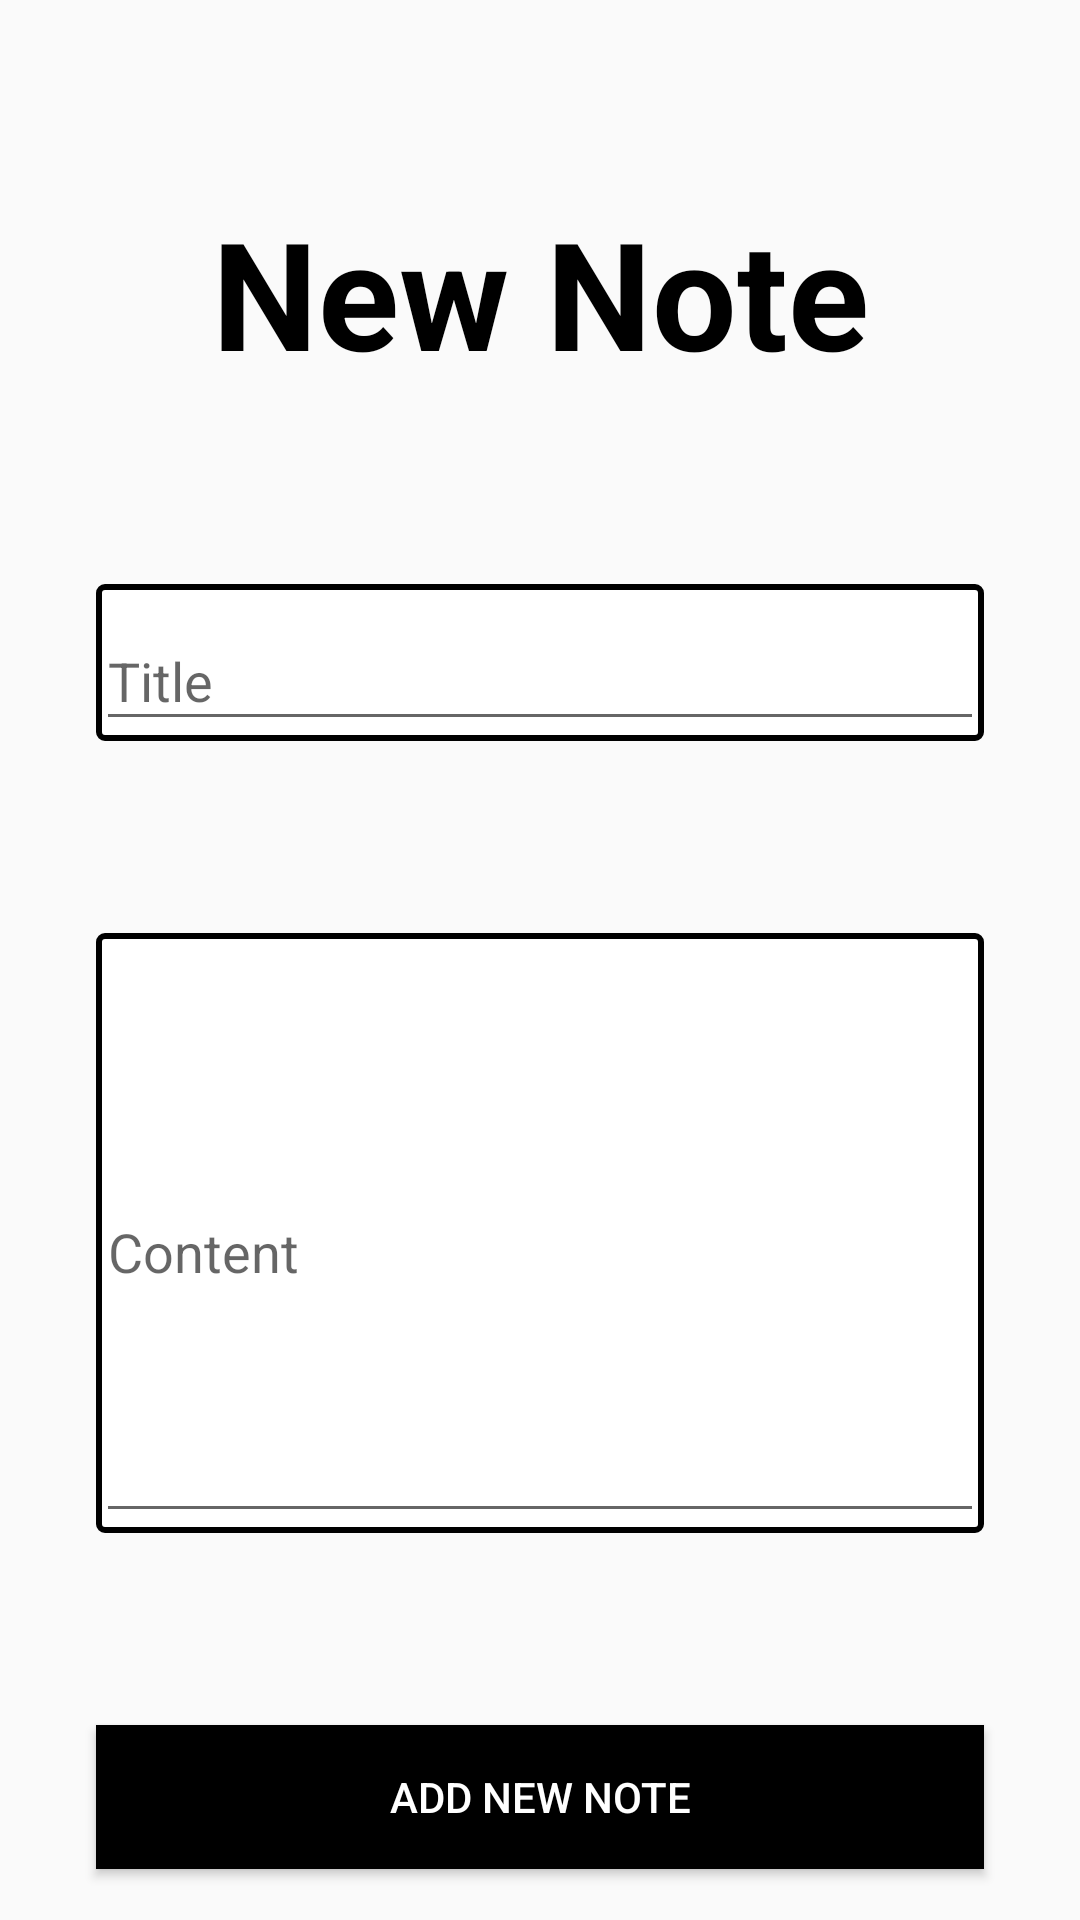

The Android layout XML behind this screen, and the referenced resources:
<!-- AndroidManifest.xml: application theme AppTheme -->
<!-- res/layout/activity_new_note.xml -->
<?xml version="1.0" encoding="utf-8"?>
<androidx.constraintlayout.widget.ConstraintLayout xmlns:android="http://schemas.android.com/apk/res/android"
    android:layout_width="match_parent"
    android:layout_height="match_parent"
    xmlns:app="http://schemas.android.com/apk/res-auto">

    <TextView
        android:layout_width="wrap_content"
        android:layout_height="wrap_content"
        app:layout_constraintLeft_toLeftOf="parent"
        app:layout_constraintRight_toRightOf="parent"
        app:layout_constraintTop_toTopOf="parent"
        android:layout_marginTop="64dp"
        android:id="@+id/new_note_top_text"
        android:text="@string/new_note_top_label"
        android:textSize="50sp"
        android:textColor="@color/colorBlack"
        android:textStyle="bold"/>

    <com.google.android.material.textfield.TextInputLayout
        android:layout_width="match_parent"
        android:layout_height="wrap_content"
        app:layout_constraintLeft_toLeftOf="parent"
        app:layout_constraintRight_toRightOf="parent"
        app:layout_constraintTop_toBottomOf="@+id/new_note_top_text"
        android:layout_marginTop="64dp"
        android:layout_marginLeft="32dp"
        android:layout_marginRight="32dp"
        android:id="@+id/new_note_title_textinput"
        android:background="@drawable/common_edittext_shape">

        <com.google.android.material.textfield.TextInputEditText
            android:layout_width="match_parent"
            android:layout_height="match_parent"
            android:id="@+id/new_note_title_edittext"
            android:hint="@string/new_note_title_label"/>
    </com.google.android.material.textfield.TextInputLayout>

    <com.google.android.material.textfield.TextInputLayout
        android:layout_width="match_parent"
        android:layout_height="200dp"
        app:layout_constraintLeft_toLeftOf="parent"
        app:layout_constraintRight_toRightOf="parent"
        app:layout_constraintTop_toBottomOf="@+id/new_note_title_textinput"
        android:layout_marginTop="64dp"
        android:layout_marginLeft="32dp"
        android:layout_marginRight="32dp"
        android:id="@+id/new_note_content_textinput"
        android:background="@drawable/common_edittext_shape">

        <com.google.android.material.textfield.TextInputEditText
            android:layout_width="match_parent"
            android:layout_height="match_parent"
            android:id="@+id/new_note_content_edittext"
            android:maxLines="5"
            android:hint="@string/new_note_content_label"/>
    </com.google.android.material.textfield.TextInputLayout>

    <Button
        android:layout_width="match_parent"
        android:layout_height="wrap_content"
        app:layout_constraintLeft_toLeftOf="parent"
        app:layout_constraintRight_toRightOf="parent"
        android:layout_marginTop="64dp"
        android:layout_marginLeft="32dp"
        android:layout_marginRight="32dp"
        app:layout_constraintTop_toBottomOf="@+id/new_note_content_textinput"
        android:text="@string/new_note_add_new_note_label"
        android:id="@+id/submit_button"
        android:background="@color/colorBlack"
        android:textColor="@color/colorWhite"/>

</androidx.constraintlayout.widget.ConstraintLayout>
<!-- resources referenced by this layout -->
<resources>
  <color name="colorBlack">#000000</color>
  <color name="colorWhite">#ffffff</color>
  <!-- drawable common_edittext_shape (drawable) -->
  <?xml version="1.0" encoding="utf-8"?>
  <shape xmlns:android="http://schemas.android.com/apk/res/android">
      <solid android:color="@color/colorWhite" />
      <stroke android:width="2dip" android:color="@color/colorBlack"/>
      <corners
          android:radius="2dp"   >
      </corners>
  </shape>
  <string name="new_note_add_new_note_label">ADD NEW NOTE</string>
  <string name="new_note_content_label">Content</string>
  <string name="new_note_title_label">Title</string>
  <string name="new_note_top_label">New Note</string>
  <style name="AppTheme" parent="Theme.AppCompat.Light.DarkActionBar">
          
          <item name="colorPrimary">@color/colorPrimary</item>
          <item name="colorPrimaryDark">@color/colorPrimaryDark</item>
          <item name="colorAccent">@color/colorAccent</item>
      </style>
  <color name="colorPrimary">#008577</color>
  <color name="colorPrimaryDark">#00574B</color>
  <color name="colorAccent">#D81B60</color>
</resources>
